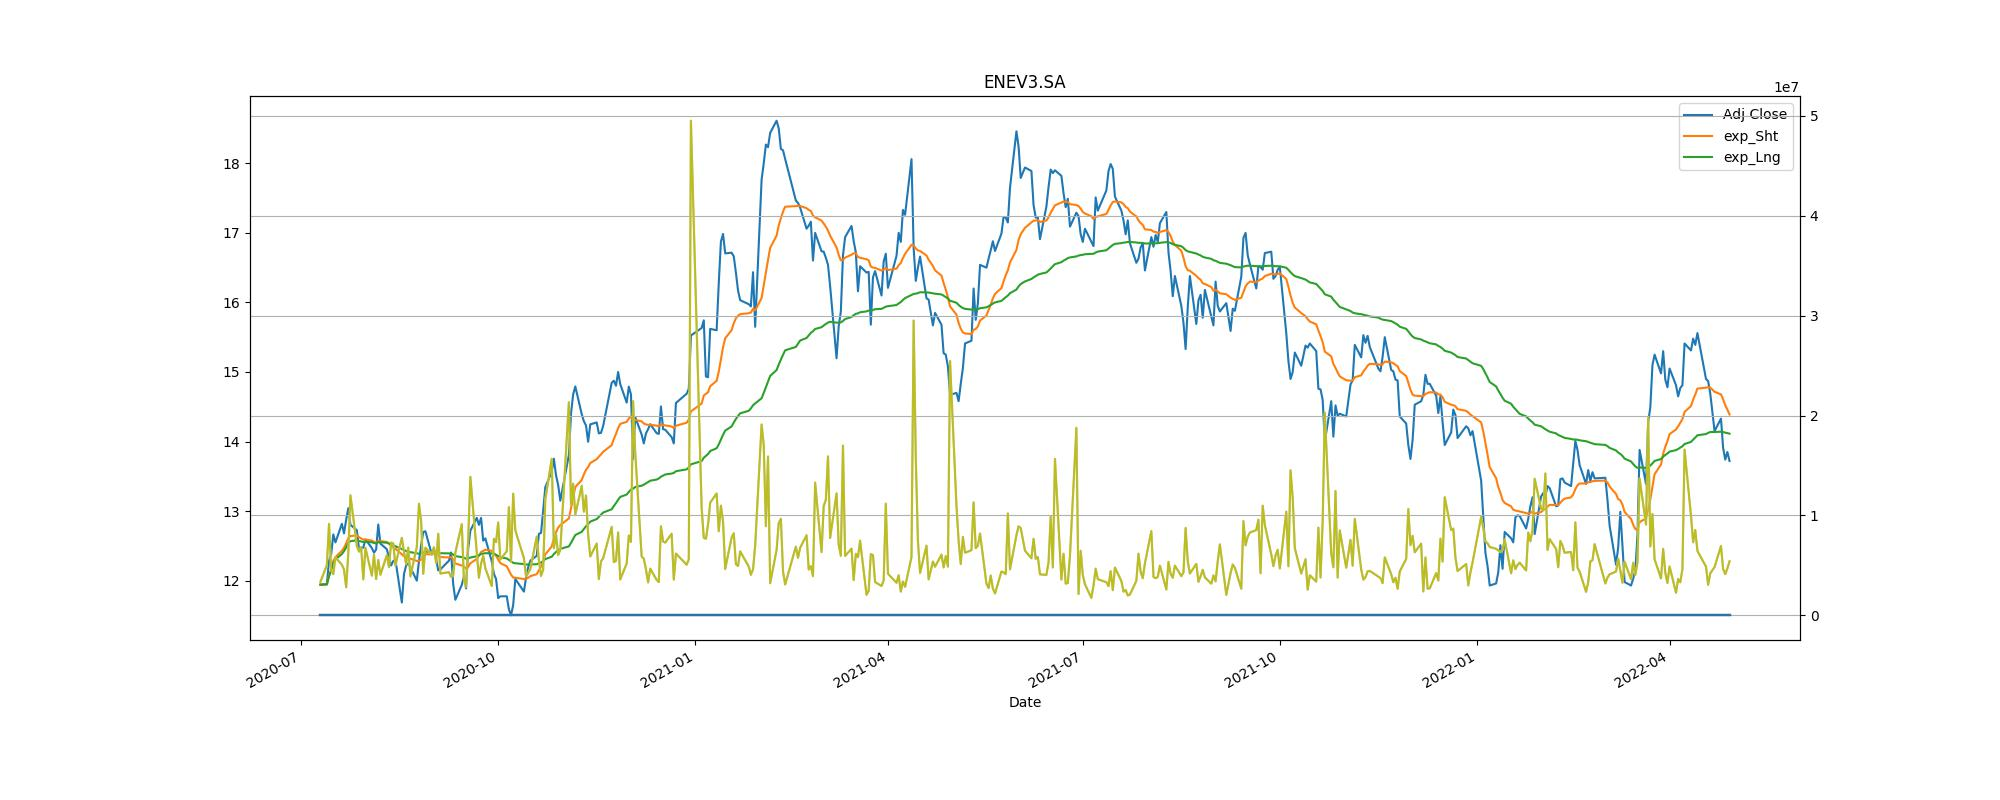

Values plotted in this chart, from the file beside it:
Adj Close, action, Stop_loss
11.95, buy, 10.75
12.33, sell, 11.09
12.9, buy, 11.61
12.02, sell, 10.82
13.35, buy, 12.01
14.67, sell, 13.2
16.75, buy, 15.08
16.38, sell, 14.74
15.3, buy, 13.77
